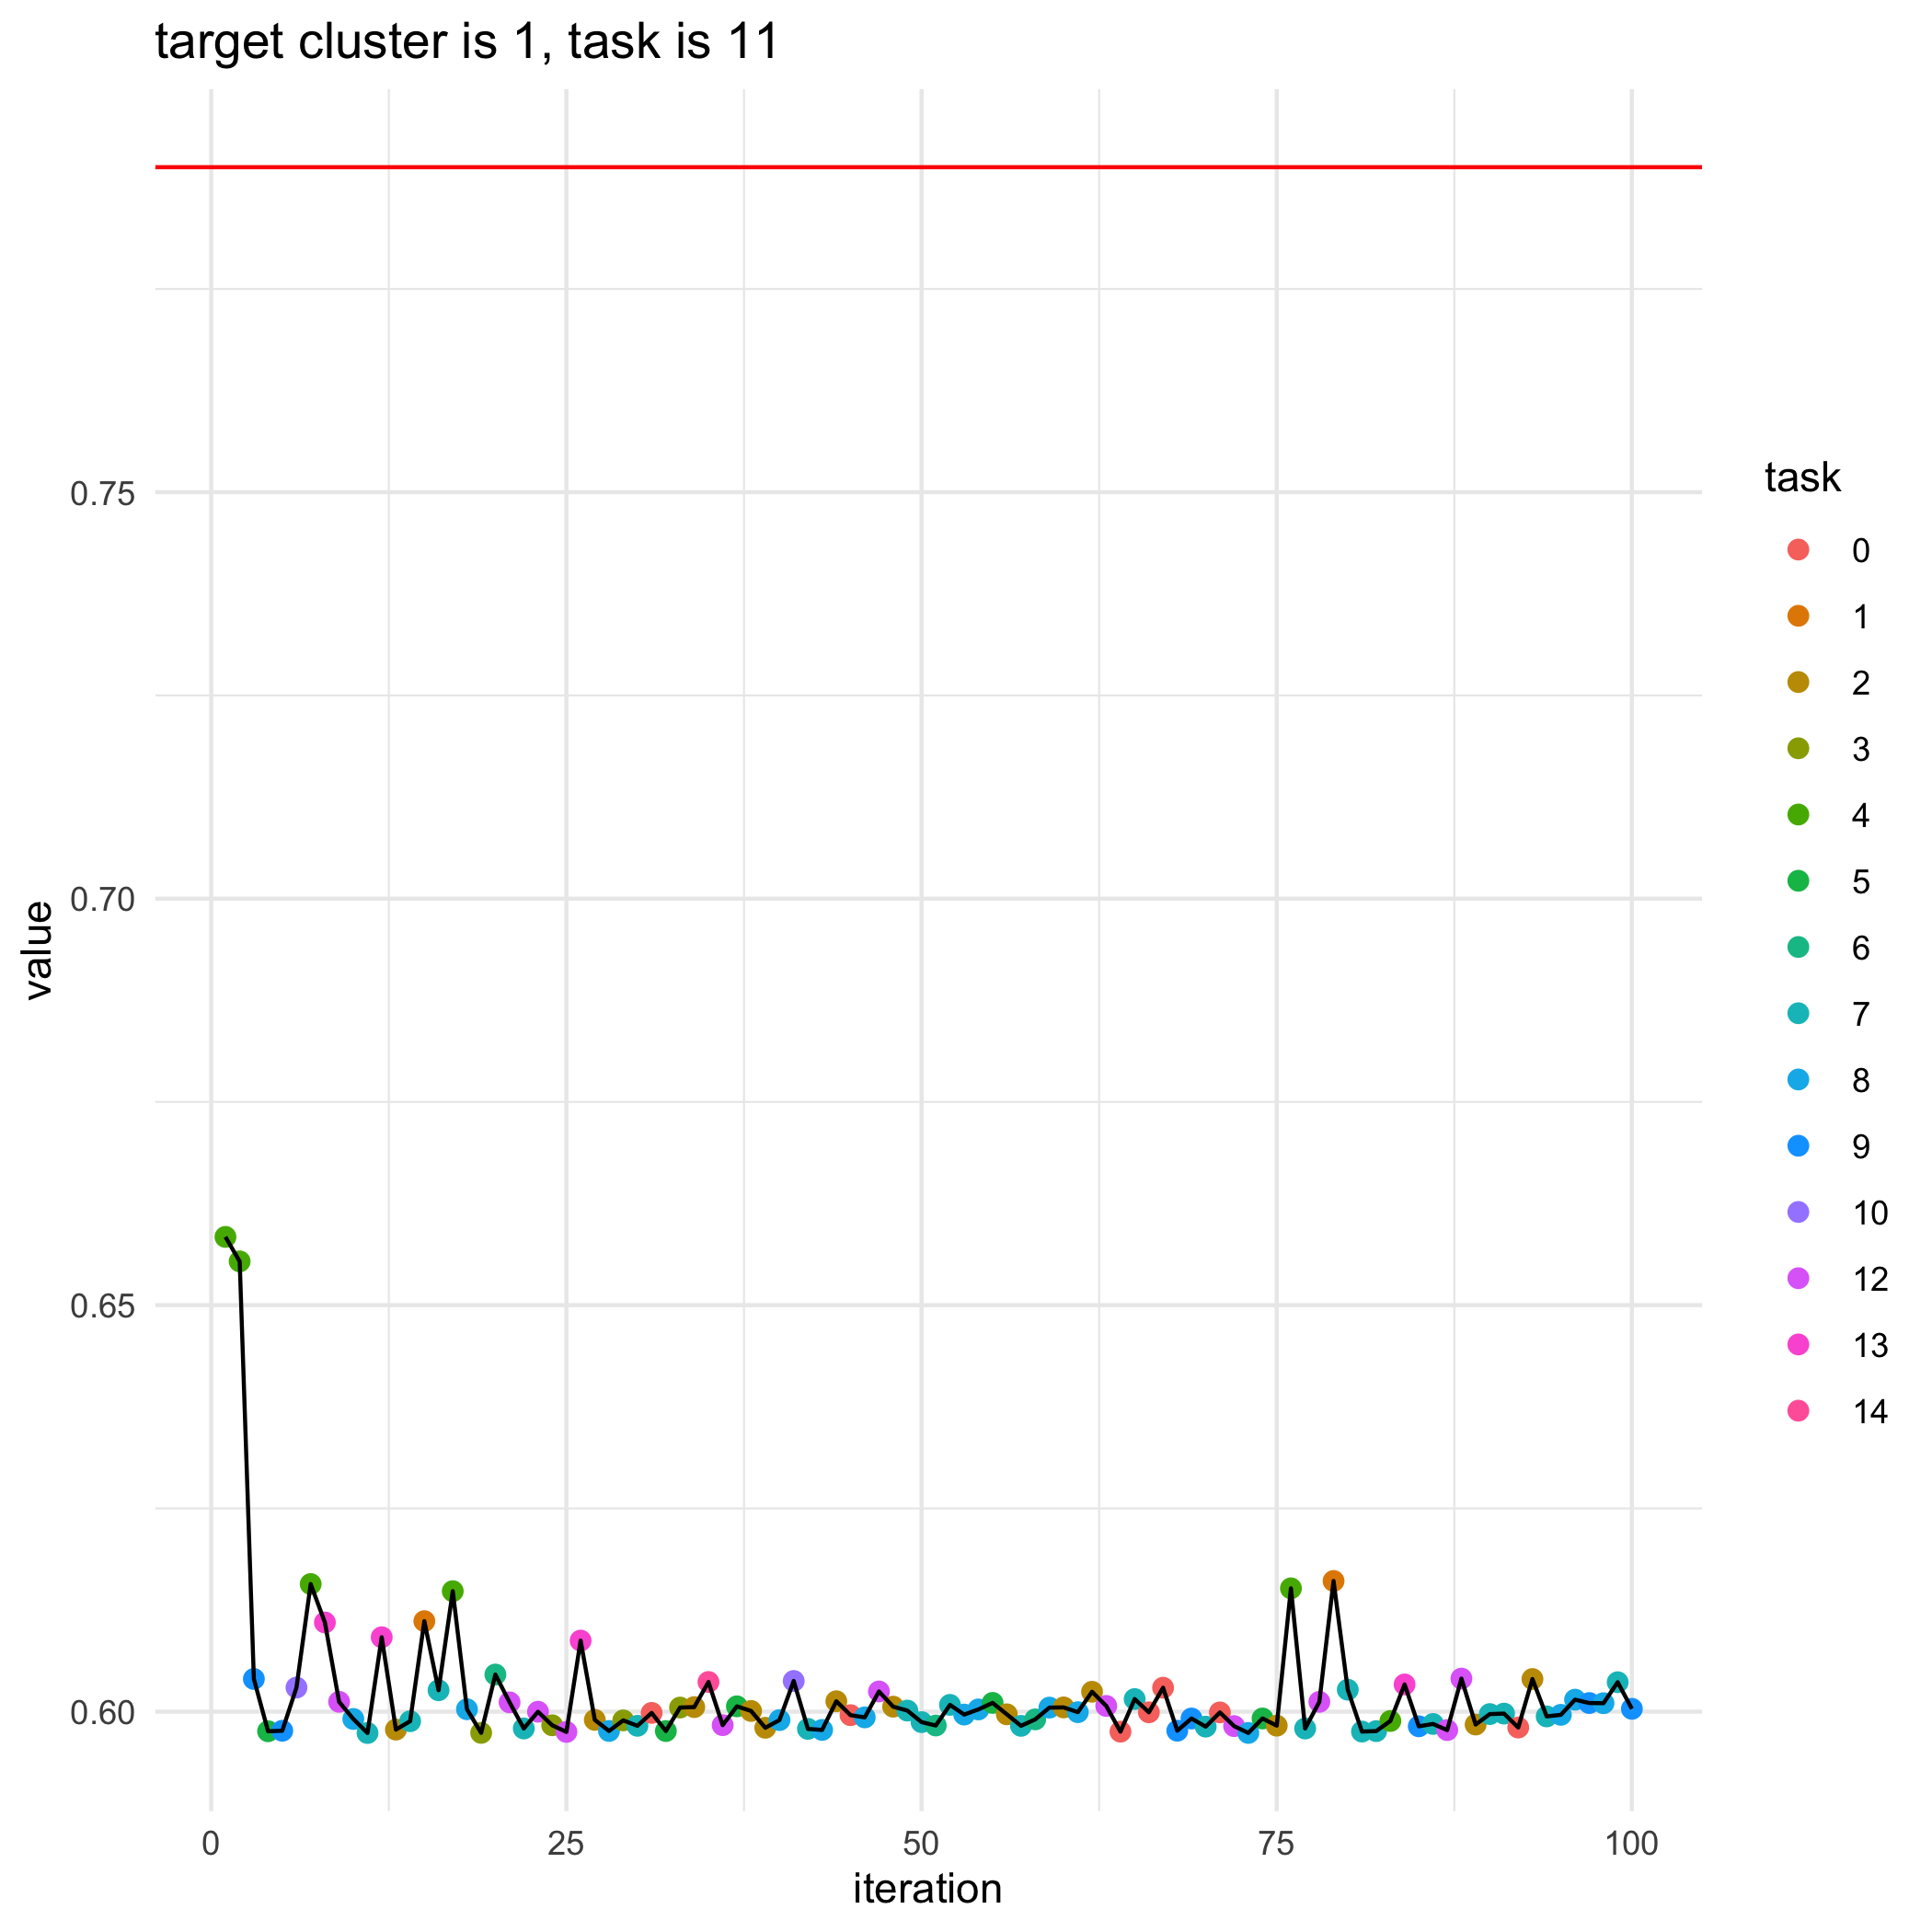

The table this chart was drawn from, first rows:
, losses, bandit_selects
0, 0.79, 
1, 0.6584, 4.0
2, 0.6554, 4.0
3, 0.604, 9.0
4, 0.5976, 5.0
5, 0.5977, 9.0
6, 0.603, 10.0
7, 0.6157, 4.0
8, 0.611, 13.0
9, 0.6012, 12.0
10, 0.5991, 8.0
11, 0.5974, 7.0
12, 0.6092, 13.0
13, 0.5978, 2.0
14, 0.5988, 7.0
15, 0.6111, 1.0
16, 0.6026, 7.0
17, 0.6148, 4.0
18, 0.6003, 8.0
19, 0.5974, 3.0
20, 0.6046, 6.0
21, 0.6011, 12.0
22, 0.5979, 7.0
23, 0.6, 12.0
24, 0.5983, 3.0
25, 0.5975, 12.0
26, 0.6087, 13.0
27, 0.599, 2.0
28, 0.5976, 8.0
29, 0.5989, 3.0
30, 0.5983, 7.0
31, 0.5998, 0.0
32, 0.5976, 5.0
33, 0.6005, 3.0
34, 0.6006, 2.0
35, 0.6037, 14.0
36, 0.5983, 12.0
37, 0.6007, 5.0
38, 0.6001, 2.0
39, 0.598, 2.0
40, 0.599, 8.0
41, 0.6038, 10.0
42, 0.5979, 7.0
43, 0.5978, 8.0
44, 0.6013, 2.0
45, 0.5996, 0.0
46, 0.5993, 8.0
47, 0.6025, 12.0
48, 0.6006, 2.0
49, 0.6001, 7.0
50, 0.5987, 7.0
51, 0.5983, 6.0
52, 0.6008, 7.0
53, 0.5996, 8.0
54, 0.6003, 8.0
55, 0.6011, 5.0
56, 0.5997, 2.0
57, 0.5983, 7.0
58, 0.5991, 6.0
59, 0.6005, 8.0
... 41 more rows
